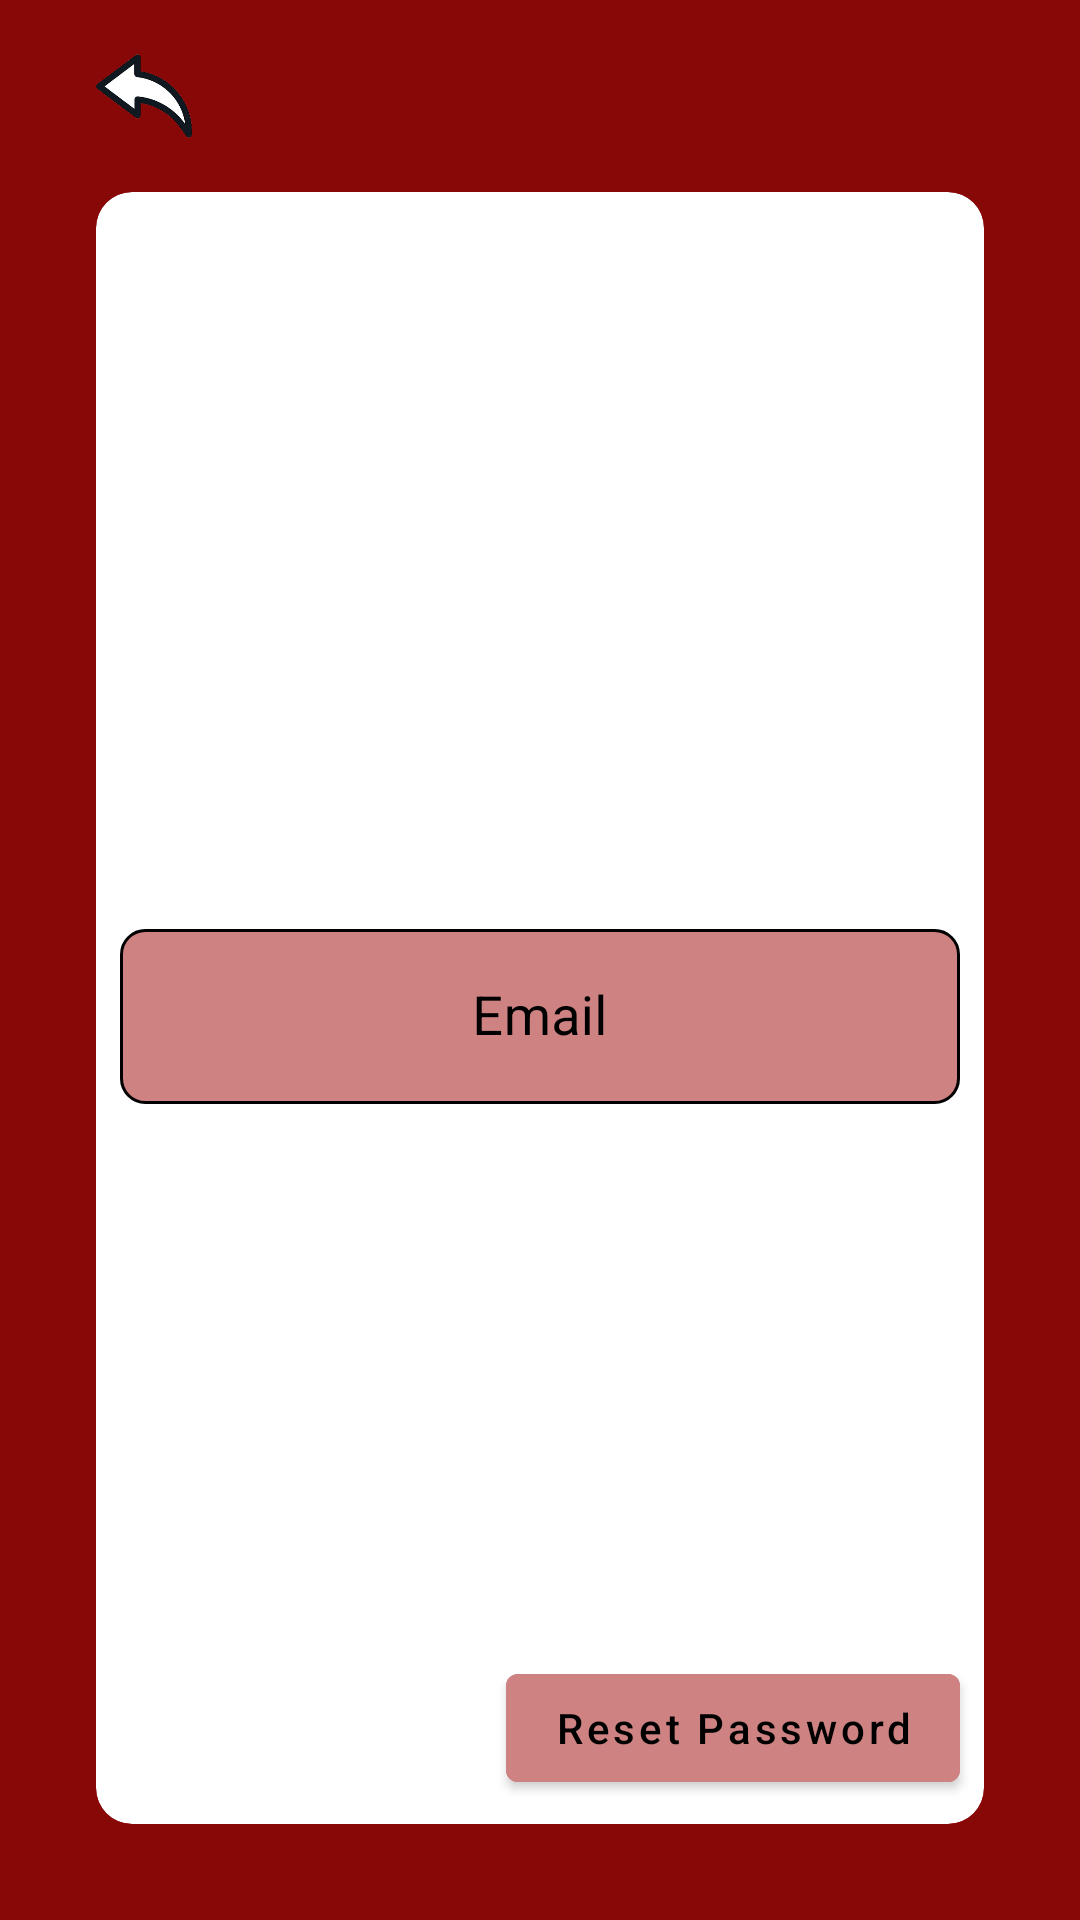

This screen was rendered from an Android layout file. Write that file and the resources it references.
<!-- AndroidManifest.xml: application theme Theme.BloodPal -->
<!-- res/layout/activity_forgot_password.xml -->
<?xml version="1.0" encoding="utf-8"?>
<androidx.constraintlayout.widget.ConstraintLayout xmlns:android="http://schemas.android.com/apk/res/android"
    xmlns:app="http://schemas.android.com/apk/res-auto"
    xmlns:tools="http://schemas.android.com/tools"
    android:layout_width="match_parent"
    android:layout_height="match_parent"
    tools:context=".registeration.ForgotPasswordActivity">

    <androidx.cardview.widget.CardView
        android:id="@+id/container_cv"
        style="@style/Container"
        android:layout_width="match_parent"
        android:layout_height="match_parent" />

    <ImageView
        android:id="@+id/back_btn"
        android:layout_width="32dp"
        android:layout_height="32dp"
        android:layout_marginStart="32dp"
        android:layout_marginTop="16dp"
        android:src="@drawable/back_btn"
        app:layout_constraintStart_toStartOf="parent"
        app:layout_constraintTop_toTopOf="parent" />

    <com.google.android.material.textfield.TextInputLayout
        android:id="@+id/email_container"
        android:layout_width="0dp"
        android:layout_height="wrap_content"
        android:layout_marginStart="8dp"
        android:layout_marginEnd="8dp"
        android:hint="Email"
        style="@style/Widget.MaterialComponents.TextInputLayout.OutlinedBox"
        android:textColorHint="@color/black"
        app:layout_constraintBottom_toBottomOf="@id/container_cv"
        app:layout_constraintEnd_toEndOf="@id/container_cv"
        app:layout_constraintStart_toStartOf="@id/container_cv"
        app:layout_constraintTop_toTopOf="@id/container_cv">

        <com.google.android.material.textfield.TextInputEditText
            android:id="@+id/email_et"
            android:layout_width="match_parent"
            android:layout_height="match_parent"
            android:background="@drawable/input_field"
            android:gravity="center"
            android:inputType="textEmailAddress"
            android:textSize="18sp" />

    </com.google.android.material.textfield.TextInputLayout>

    <com.google.android.material.button.MaterialButton
        android:id="@+id/reset_btn"
        style="@style/BtnStyle"
        android:layout_width="wrap_content"
        android:layout_height="wrap_content"
        android:backgroundTint="@color/pink"
        android:text="Reset Password"
        app:layout_constraintBottom_toBottomOf="@id/container_cv"
        app:layout_constraintEnd_toEndOf="@id/container_cv" />

    <ProgressBar
        android:id="@+id/progress"
        android:layout_width="wrap_content"
        android:layout_height="wrap_content"
        android:layout_margin="8dp"
        android:visibility="invisible"
        app:layout_constraintBottom_toBottomOf="@id/container_cv"
        app:layout_constraintEnd_toEndOf="@id/reset_btn"
        app:layout_constraintStart_toStartOf="@id/reset_btn" />

</androidx.constraintlayout.widget.ConstraintLayout>
<!-- resources referenced by this layout -->
<resources>
  <color name="black">#FF000000</color>
  <color name="pink">#CE8282</color>
  <!-- drawable back_btn: png bitmap (drawable, 39018 bytes) -->
  <!-- drawable input_field (drawable) -->
  <?xml version="1.0" encoding="utf-8"?>
  <selector xmlns:android="http://schemas.android.com/apk/res/android">
      <item>
          <shape android:shape="rectangle">
              <corners android:radius="8dp" />
              <stroke android:width="1dp" android:color="@color/black" />
              <solid android:color="@color/pink" />
          </shape>
      </item>
  </selector>
  <style name="BtnStyle">
          <item name="android:layout_margin">8dp</item>
          <item name="android:backgroundTint">@color/pink</item>
          <item name="android:textAllCaps">false</item>
          <item name="android:textColor">@color/black</item>
      </style>
  <style name="Container">
          <item name="android:layout_marginStart">32dp</item>
          <item name="android:layout_marginTop">64dp</item>
          <item name="android:layout_marginEnd">32dp</item>
          <item name="android:layout_marginBottom">32dp</item>
          <item name="cardCornerRadius">12dp</item>
          <item name="cardElevation">0dp</item>
      </style>
  <style name="Theme.BloodPal" parent="Theme.MaterialComponents.DayNight.NoActionBar">
          
          <item name="colorPrimary">@color/purple_500</item>
          <item name="colorPrimaryVariant">@color/blood</item>
          <item name="colorOnPrimary">@color/white</item>
          
          <item name="colorSecondary">@color/teal_200</item>
          <item name="colorSecondaryVariant">@color/teal_700</item>
          <item name="colorOnSecondary">@color/black</item>
          
          <item name="android:statusBarColor" tools:targetApi="l">?attr/colorPrimaryVariant</item>
          
          <item name="android:windowBackground">@color/blood</item>
          <item name="android:popupMenuStyle">@style/PopupMenu</item>
      </style>
  <color name="purple_500">@color/blood</color>
  <color name="blood">#880808</color>
  <color name="white">#FFFFFFFF</color>
  <color name="teal_200">@color/blood</color>
  <color name="teal_700">@color/blood</color>
  <style name="PopupMenu" parent="@android:style/Widget.PopupMenu">
          <item name="android:popupBackground">@color/pink</item>
      </style>
</resources>
